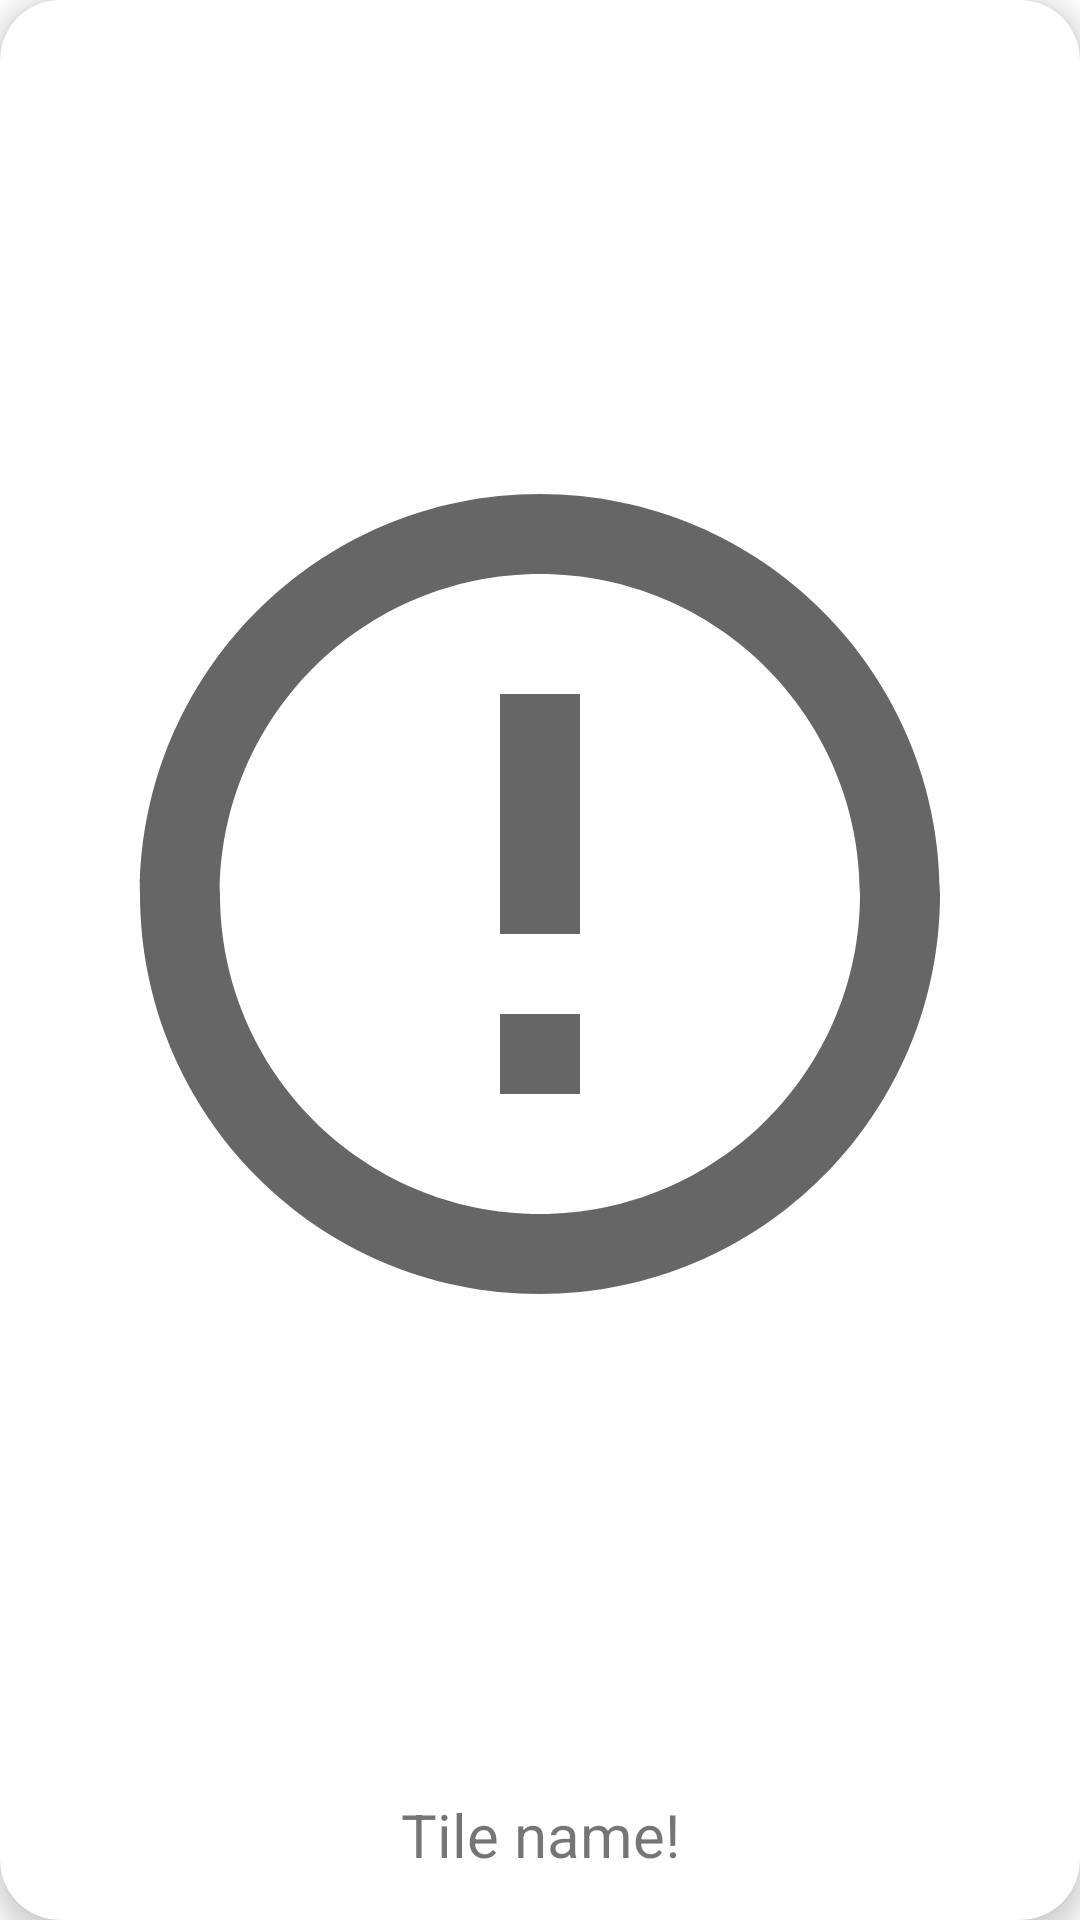

This screen was rendered from an Android layout file. Write that file and the resources it references.
<!-- AndroidManifest.xml: application theme Theme.MaterialComponents.DayNight.NoActionBar -->
<!-- res/layout/viewholder_edit_tile.xml -->
<?xml version="1.0" encoding="utf-8"?>
<com.google.android.material.card.MaterialCardView xmlns:android="http://schemas.android.com/apk/res/android"
    xmlns:app="http://schemas.android.com/apk/res-auto"
    xmlns:tools="http://schemas.android.com/tools"
    android:id="@+id/cv_viewholder_smallTile_card"
    android:layout_width="match_parent"
    android:layout_height="match_parent"
    android:layout_margin="12sp"
    app:cardCornerRadius="@dimen/dimen_cardViewCornerRadius"
    app:cardElevation="5sp">

    <LinearLayout
        android:id="@+id/ll_viewholder_smallTile_cardContent"
        android:layout_width="match_parent"
        android:layout_height="match_parent"
        android:baselineAligned="false"
        android:orientation="horizontal">

        <LinearLayout
            android:id="@+id/ll_viewholder_smallTile_infoLayout"
            android:layout_width="0sp"
            android:layout_height="match_parent"
            android:layout_weight="1"
            android:orientation="vertical"
            android:paddingHorizontal="20sp"
            android:paddingVertical="15sp">

            <com.google.android.material.imageview.ShapeableImageView
                android:id="@+id/iv_viewholder_smallTile_icon"
                android:layout_width="match_parent"
                android:layout_height="0sp"
                android:layout_gravity="center"
                android:layout_weight="1"
                android:src="@drawable/ic_defaultdrawable" />

            <Space
                android:layout_width="wrap_content"
                android:layout_height="0sp"
                android:layout_weight="0.03" />

            <com.google.android.material.textview.MaterialTextView
                android:id="@+id/tv_viewholder_smallTile_name"
                android:layout_width="match_parent"
                android:layout_height="wrap_content"
                android:layout_gravity="center"
                android:maxLines="2"
                android:text="@string/str_tv_viewholder_smallTile_name"
                android:textAlignment="center"
                android:textSize="20sp" />

        </LinearLayout>

        <androidx.constraintlayout.widget.ConstraintLayout
            android:id="@+id/cl_viewholder_tile_countdownRoot"
            android:layout_width="0sp"
            android:layout_height="match_parent"
            android:layout_weight="1"
            android:visibility="gone">

            <com.google.android.material.checkbox.MaterialCheckBox
                android:id="@+id/cb_viewholder_tile_countdown"
                android:layout_width="wrap_content"
                android:layout_height="wrap_content"
                android:padding="10sp"
                android:text="@string/str_cb_viewholder_tile_countdown"
                app:layout_constraintBottom_toTopOf="@id/cl_viewholder_tile_timeLayout"
                app:layout_constraintEnd_toEndOf="parent"
                app:layout_constraintStart_toStartOf="@+id/cl_viewholder_tile_timeLayout"
                app:layout_constraintTop_toTopOf="parent" />

            <androidx.constraintlayout.widget.ConstraintLayout
                android:id="@+id/cl_viewholder_tile_timeLayout"
                android:layout_width="match_parent"
                android:layout_height="0sp"
                android:layout_alignParentBottom="true"
                android:orientation="vertical"
                app:layout_constraintBottom_toBottomOf="parent"
                app:layout_constraintEnd_toEndOf="parent"
                app:layout_constraintStart_toStartOf="parent"
                app:layout_constraintTop_toBottomOf="@id/cb_viewholder_tile_countdown">

                <TextView
                    android:id="@+id/tv_viewholder_tile_info"
                    android:layout_width="wrap_content"
                    android:layout_height="wrap_content"
                    android:text="@string/str_tv_viewholder_tile_info"
                    android:textAppearance="@style/TextAppearance.MaterialComponents.Headline2"
                    android:textSize="20sp"
                    app:layout_constraintEnd_toEndOf="parent"
                    app:layout_constraintStart_toStartOf="parent"
                    app:layout_constraintTop_toTopOf="parent" />

                <TextView
                    android:layout_width="wrap_content"
                    android:layout_height="wrap_content"
                    android:text="@string/str_tv_viewholder_tile_countdownTime"
                    android:textSize="20sp"
                    app:layout_constraintBottom_toBottomOf="parent"
                    app:layout_constraintEnd_toEndOf="parent"
                    app:layout_constraintStart_toStartOf="parent"
                    app:layout_constraintTop_toBottomOf="@+id/tv_viewholder_tile_info" />


            </androidx.constraintlayout.widget.ConstraintLayout>

        </androidx.constraintlayout.widget.ConstraintLayout>

        <ImageView
            android:id="@+id/iv_viewholder_smallTile_editIcon"
            android:layout_width="0sp"
            android:layout_height="match_parent"
            android:layout_weight="1"
            android:src="@drawable/ic_settings"
            android:visibility="gone"
            app:layout_constraintBottom_toBottomOf="parent"
            app:layout_constraintEnd_toEndOf="parent"
            app:layout_constraintStart_toStartOf="parent"
            app:layout_constraintTop_toTopOf="parent" />

    </LinearLayout>

</com.google.android.material.card.MaterialCardView>
<!-- resources referenced by this layout -->
<resources>
  <dimen name="dimen_cardViewCornerRadius">20dp</dimen>
  <!-- drawable ic_defaultdrawable (drawable) -->
  <vector android:height="50dp" android:tint="?attr/colorControlNormal"
      android:viewportHeight="24" android:viewportWidth="24"
      android:width="50dp" xmlns:android="http://schemas.android.com/apk/res/android">
      <path android:fillColor="@android:color/white" android:pathData="M11,15h2v2h-2zM11,7h2v6h-2zM11.99,2C6.47,2 2,6.48 2,12s4.47,10 9.99,10C17.52,22 22,17.52 22,12S17.52,2 11.99,2zM12,20c-4.42,0 -8,-3.58 -8,-8s3.58,-8 8,-8 8,3.58 8,8 -3.58,8 -8,8z"/>
  </vector>
  <string name="str_cb_viewholder_tile_countdown">Countdown</string>
  <string name="str_tv_viewholder_smallTile_name">Tile name!</string>
  <string name="str_tv_viewholder_tile_countdownTime">10:00</string>
  <string name="str_tv_viewholder_tile_info">Time</string>
</resources>
